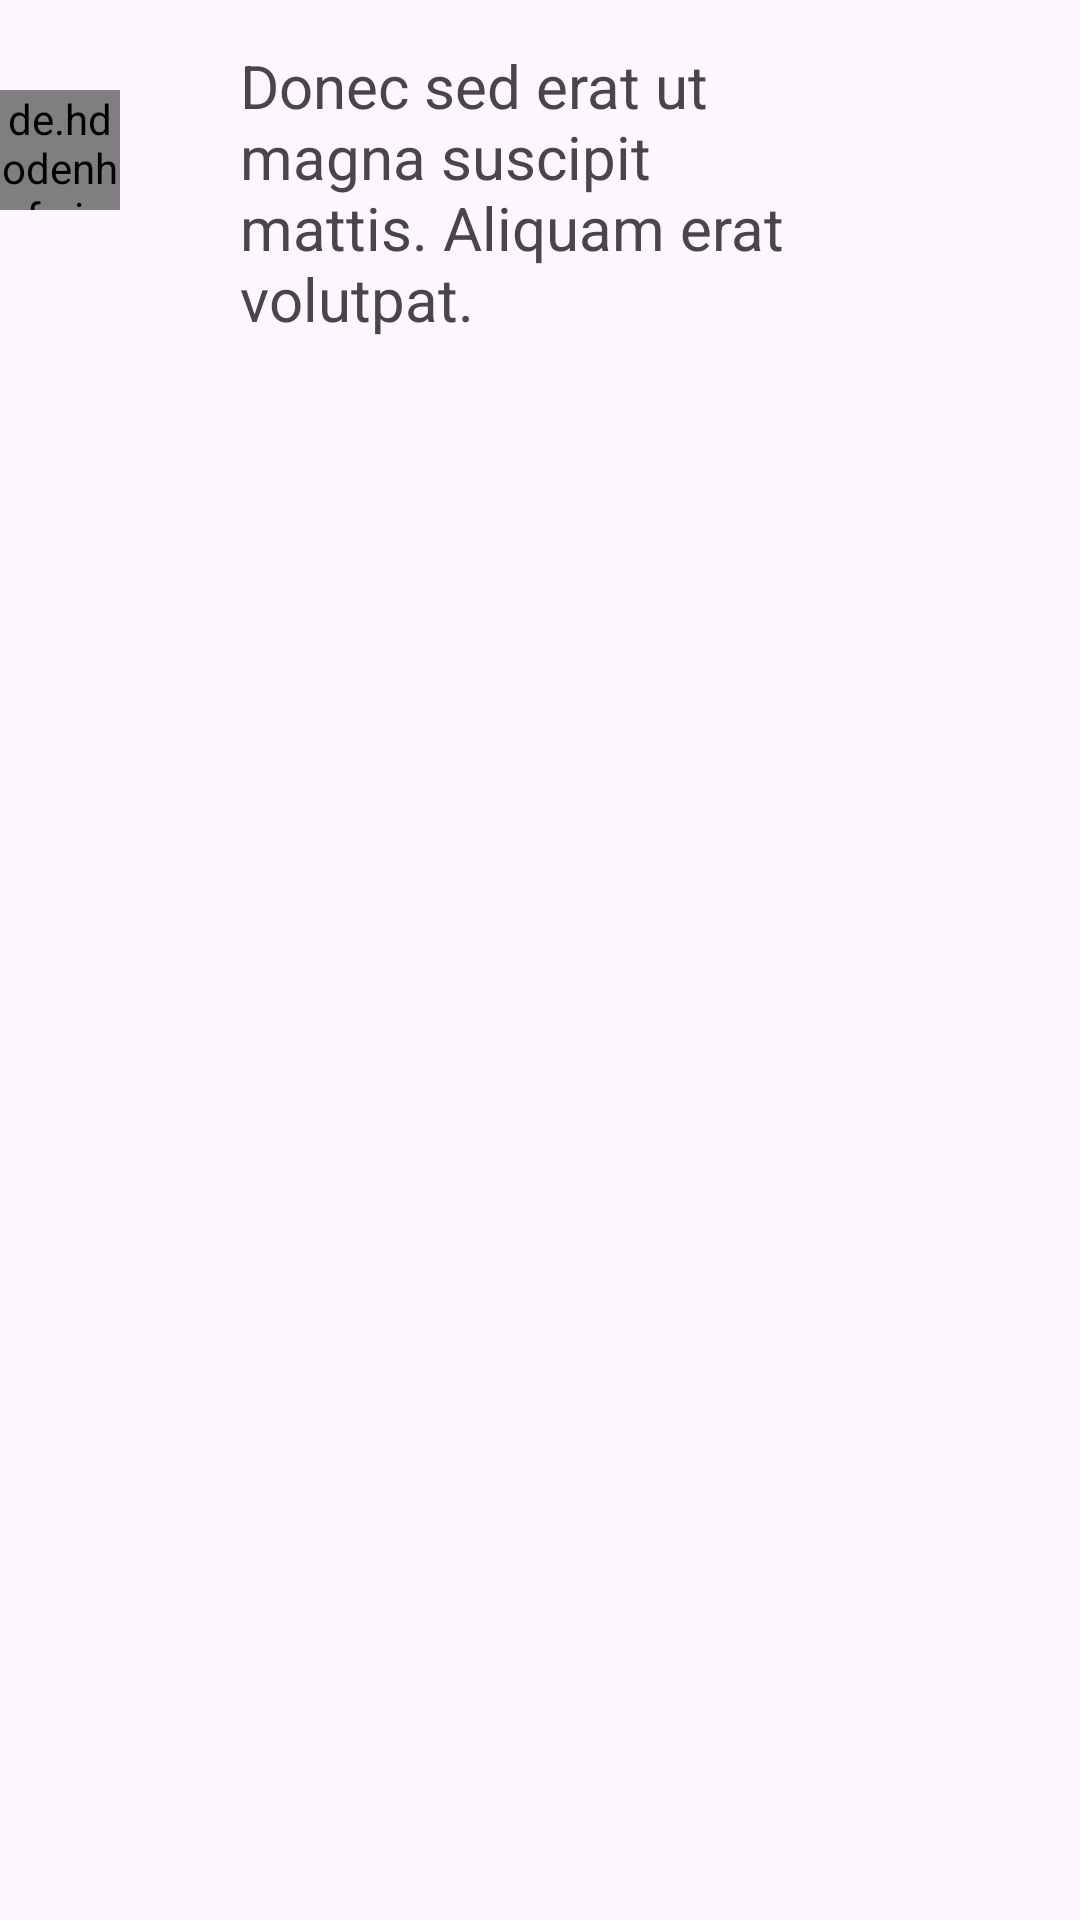

Reconstruct the res/layout file that produces this screen, plus the resources it refers to.
<!-- AndroidManifest.xml: application theme Theme.EDUSHIELDPRO -->
<!-- res/layout/rv_message_sent.xml -->
<?xml version="1.0" encoding="utf-8"?>
<androidx.constraintlayout.widget.ConstraintLayout xmlns:android="http://schemas.android.com/apk/res/android"
    xmlns:app="http://schemas.android.com/apk/res-auto"
    xmlns:tools="http://schemas.android.com/tools"
    android:layout_width="match_parent"
    android:layout_height="wrap_content"
    android:backgroundTint="#F9F9F9">


    <de.hdodenhof.circleimageview.CircleImageView
        android:id="@+id/ivProfile"
        android:layout_width="40dp"
        android:layout_height="40dp"
        android:layout_marginTop="30dp"
        android:background="#F9F9F9"
        android:elevation="0dp"
        android:src="@drawable/testing"
        app:layout_constraintStart_toStartOf="parent"
        app:layout_constraintTop_toTopOf="parent" />

    <TextView
        android:id="@+id/tvSentMessage"
        android:layout_width="0dp"
        android:layout_height="wrap_content"
        android:layout_marginStart="10dp"
        android:layout_marginEnd="50dp"
        android:paddingStart="30dp"
        android:paddingTop="15dp"
        android:paddingEnd="30dp"
        android:paddingBottom="15dp"
        android:text="Donec sed erat ut magna suscipit mattis. Aliquam erat volutpat. "
        android:textSize="20sp"
        app:layout_constraintEnd_toEndOf="parent"
        app:layout_constraintStart_toEndOf="@+id/ivProfile"
        app:layout_constraintTop_toTopOf="parent" />


</androidx.constraintlayout.widget.ConstraintLayout>
<!-- resources referenced by this layout -->
<resources>
  <style name="Theme.EDUSHIELDPRO" parent="Base.Theme.EDUSHIELDPRO" />
  <style name="Base.Theme.EDUSHIELDPRO" parent="Theme.Material3.DayNight.NoActionBar">
          
          
      </style>
</resources>
